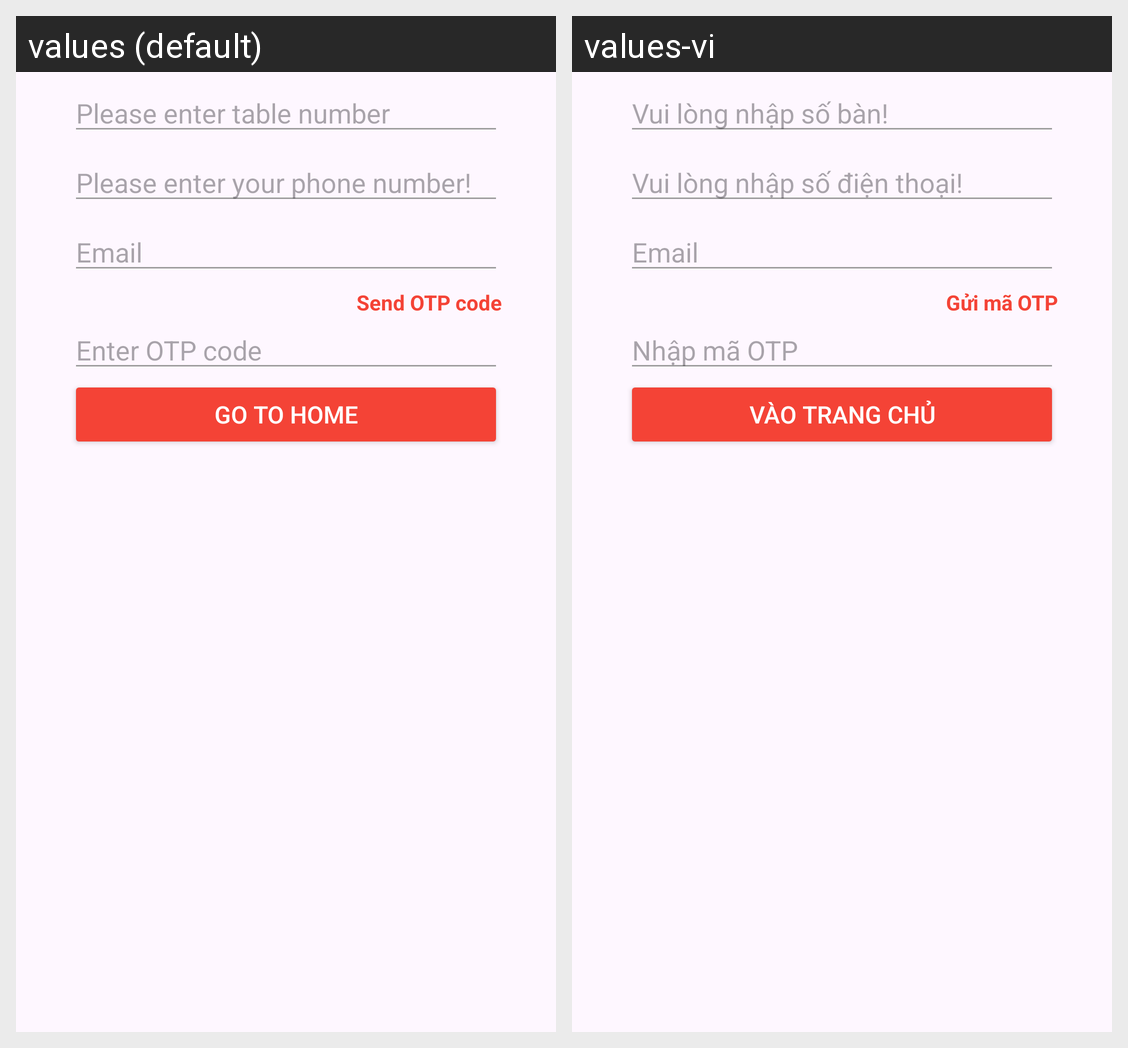

This grid shows one Android layout under two languages. Give, for every string resource on the screen, its name, the default text and each shown locale's text.
Android screen res/layout/fragment_login2.xml rendered under 2 locales, left to right: values (default), values-vi. Device: Nexus 5 (rendered at 1080×1920; each locale shown at half size, 540×960, under a caption strip naming it); theme Theme.App.
Strings drawn on this screen, with the default value and each locale's value (text and hints the layout hard-codes, and strings that could not be matched under every locale, appear in the picture but are not listed):

table_number
  values: Please enter table number
  values-vi: Vui lòng nhập số bàn!

phone
  values: Please enter your phone number!
  values-vi: Vui lòng nhập số điện thoại!

email
  values: Email
  values-vi: Email

otp_now
  values: Send OTP code
  values-vi: Gửi mã OTP

otp
  values: Enter OTP code
  values-vi: Nhập mã OTP

login
  values: Go to Home
  values-vi: Vào Trang chủ
